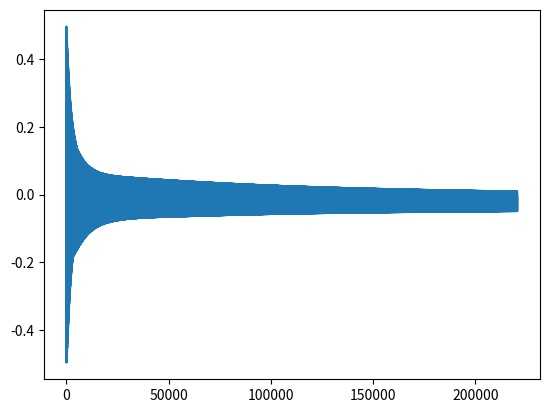

Write the Python code that produced this figure.
import numpy as np
import matplotlib.pyplot as plt
from collections import deque
import random
random.seed(10)

def pluck(freq, dur, velocity, tone):
    """
    velocity: 0-127
    """
    fs = 44100
    N = round(fs * dur) # no. of samples
    frac_delay = fs/freq - 1
    delay = int(frac_delay) # wavtable length

    # linear interp coefficients
    c1 = frac_delay - delay
    c0 = 1 - c1

    # ring buffer
    rand_init = [(random.random() - 0.5) * velocity/127 for i in range(delay)]
    for item in rand_init:
        item = item - sum(rand_init)/len(rand_init)
    buf = deque(rand_init)
    note = np.zeros(N)
    a0 = 0.05; a1 = 0.9  # 3-point averaging coefficients 

    for i in range(N):
        note[i] = c0 * buf[0] + c1 * buf[-1]
        avg = a0*buf[0] + a1*buf[1] + a0*buf[2]
        buf.append(avg)
        buf.popleft()
    return note

note1 = pluck(441, 5, 127, 0)
fig = plt.figure()
plt.plot(note1)
# plt.plot(range(len(note1)), note1)
plt.show()